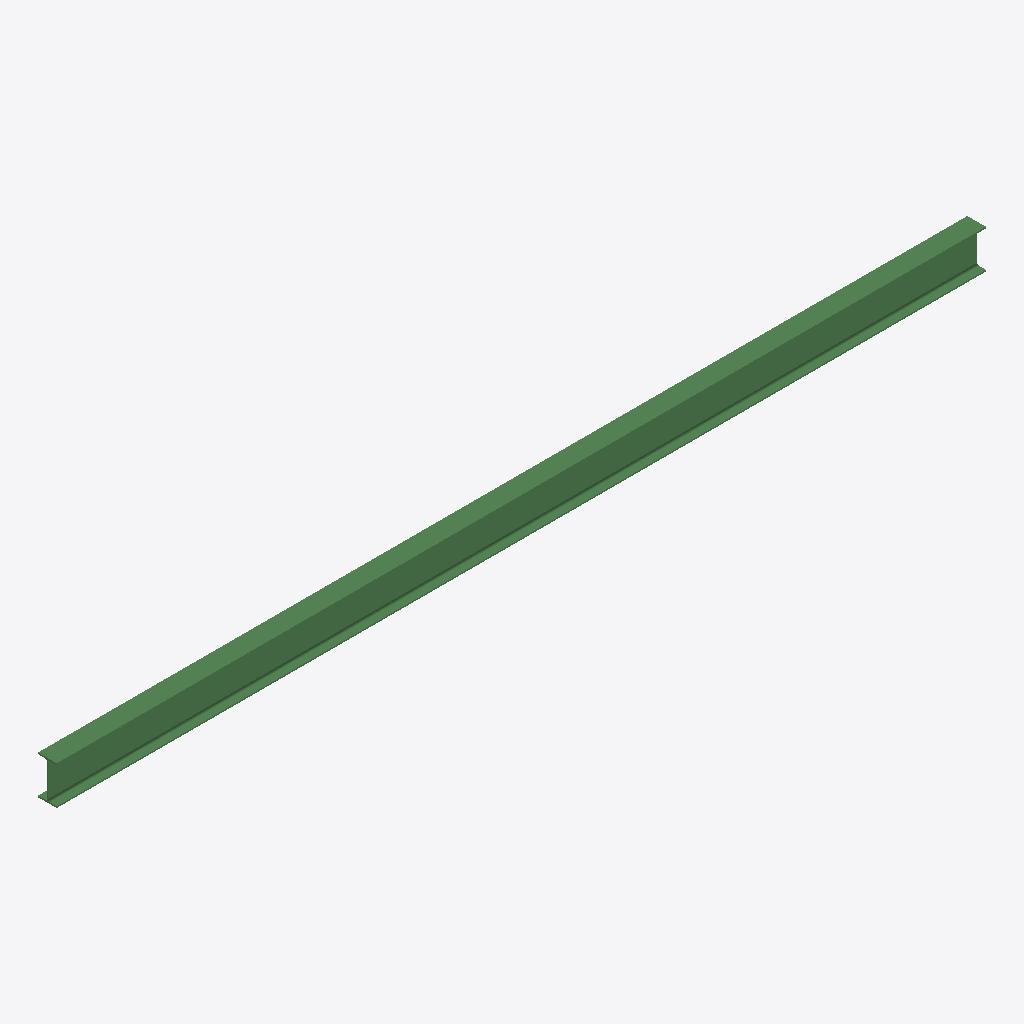
Isometric view of an IFC building model (IFC-SPF (STEP), schema IFC2X3, length unit millimetre), seen from the south-west, elements coloured by IFC class: 1 beam (green).
Extent 7.9 m × 0.2 m × 0.3 m (x, y, z). Storeys (1): Undefined at 0.00 m. Elements (1): 1 IfcBeam.

HEADER;
FILE_DESCRIPTION(('ViewDefinition[AISC_Steel_Detailing]','Option [BaseQuantities:Off]','Option [GridExport:On]','Option [Assemblies:Off]','Option [Bolts:On]','Option [Rebars:On]','Option [PourObjects:Off]','Option [Welds:On]','Option [SurfaceTreatments:On]','Option [LocationBy:0]','Option [ViewColors:Off]','Option [SectionedSpine:Off]','[2 more]'),'2;1');
FILE_NAME('b_770_Qty_1.ifc','2026-05-16T11:53:03',('GIOVANNIPC\\gcorrea'),('Structural Designer'),'IFC Database version: Work','Tekla Structures 2020 Service Pack 5, IFC Export','');
FILE_SCHEMA(('IFC2X3'));
ENDSEC;
DATA;
#37=IFCPROJECT('2G7ZFDNE16yBDU14FA92Me',#5,'Proyecto',$,$,$,$,(#11),#36);
#39=IFCSITE('2xvEzEinjBTea80yOTcujY',#5,'Obra',$,$,#38,$,$,.ELEMENT.,$,$,$,$,$);
#41=IFCBUILDING('1bk1x4Ku9CXuZYgPGcCKYh',#5,'Undefined',$,$,#40,$,$,.ELEMENT.,$,$,$);
#43=IFCBUILDINGSTOREY('29hdEUCErFze9E_VIAceOd',#5,'Undefined',$,$,#42,$,$,.ELEMENT.,0.0);
#59=IFCBEAM('0ncZMxAcj6qft_48GJHWzZ',#44,'BEAM','IPE330','IPE330',#47,#58,'ID319a35bb-2a6b-46d2-9dfe-108413460f63');
ENDSEC;
